Run: headless pygame with SDL's dummy video driver; simulated clock (each Clock.tick advances the game by its frame time, no real sleeping); random seed 0; keys injected as events and as key.get_pressed() state; mouse plan: one left click at the window centre at the start of phase 2, then a move to the lower-right quarter at the start of phase 3; restart key RETURN tapped at the start of phases 3 and 4.
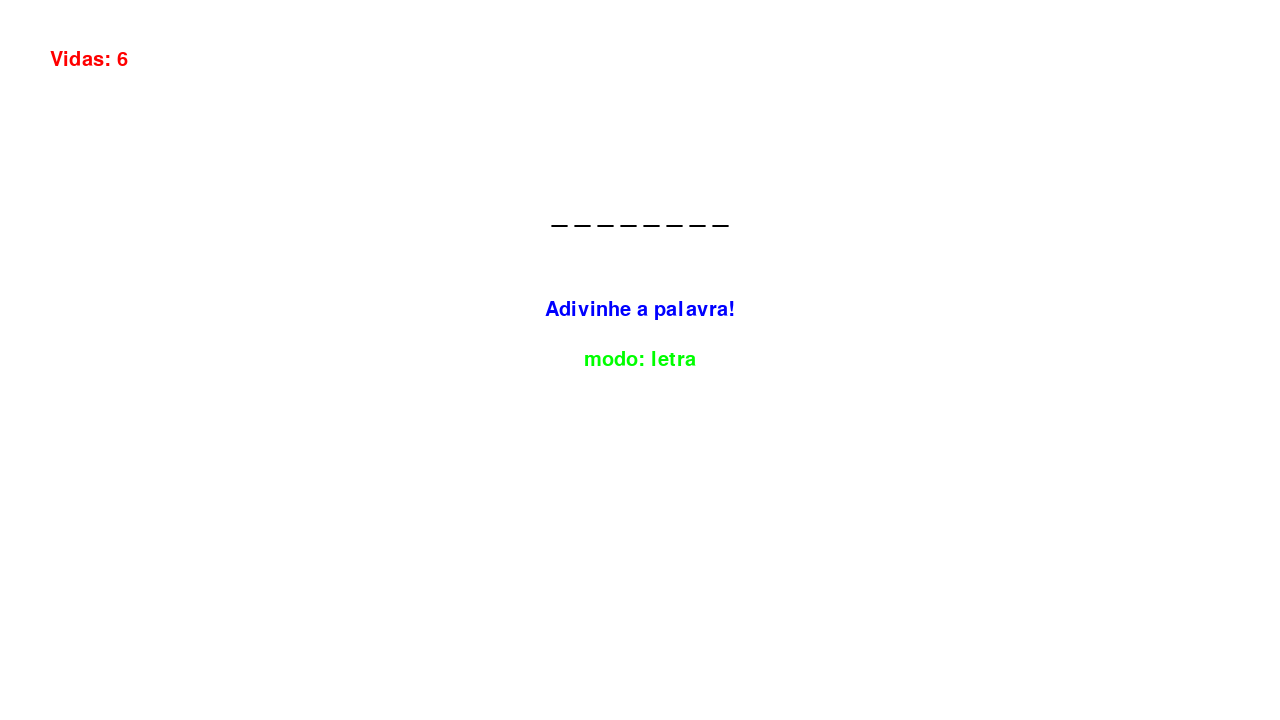
Frame 1 of 4 · flips 1–60 · no input
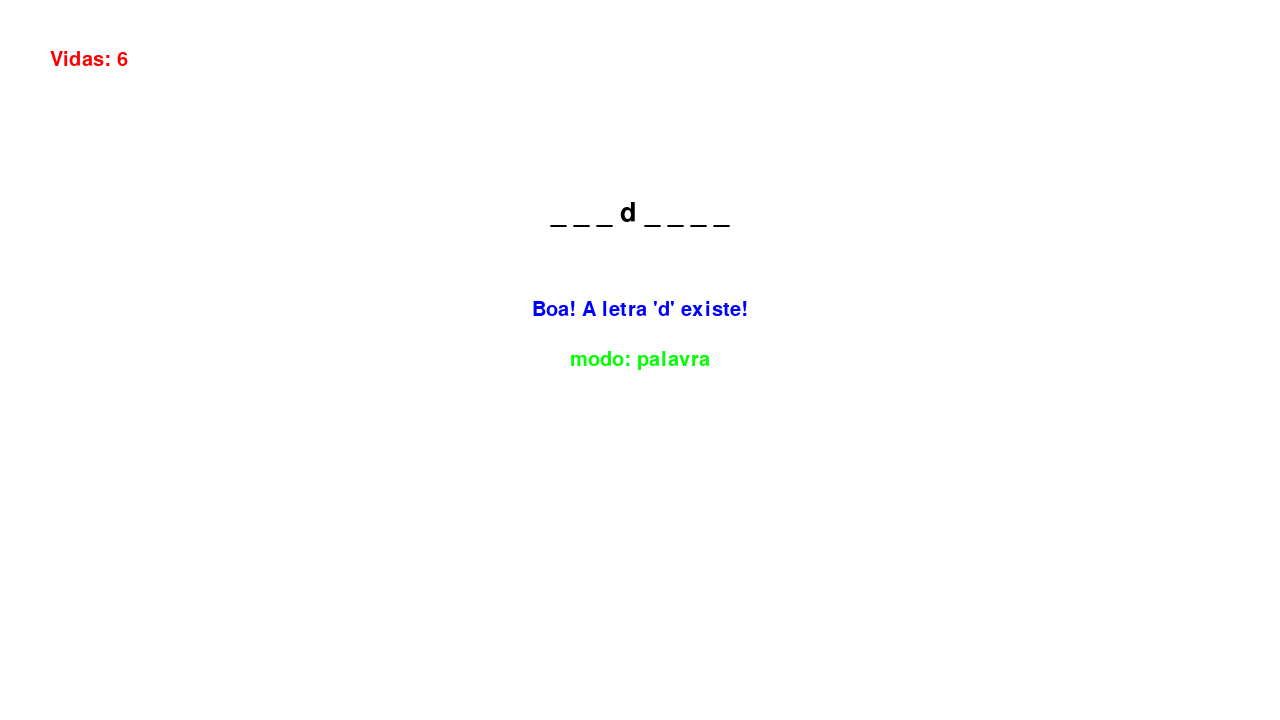
Frame 2 of 4 · flips 61–180 · clicked the window centre · tapped SPACE, RETURN · held RIGHT (→), D
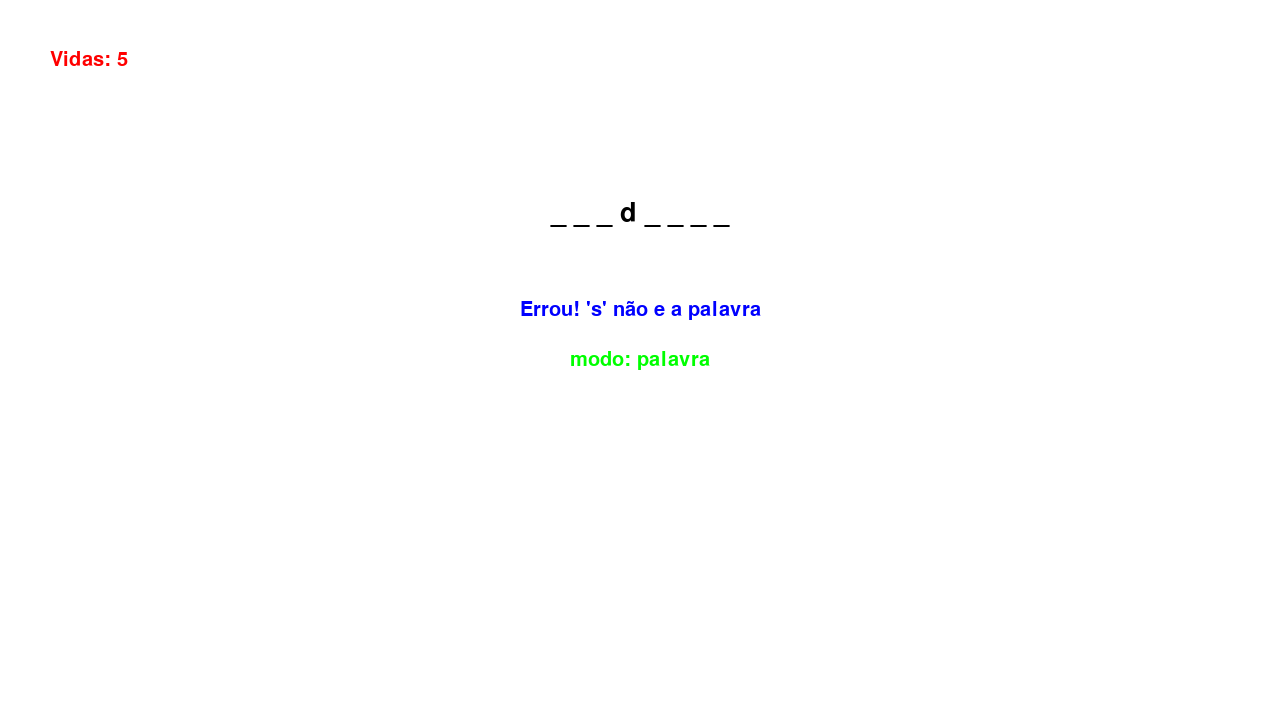
Frame 3 of 4 · flips 181–300 · moved the mouse to the lower-right quarter · tapped RETURN · held DOWN (↓), S
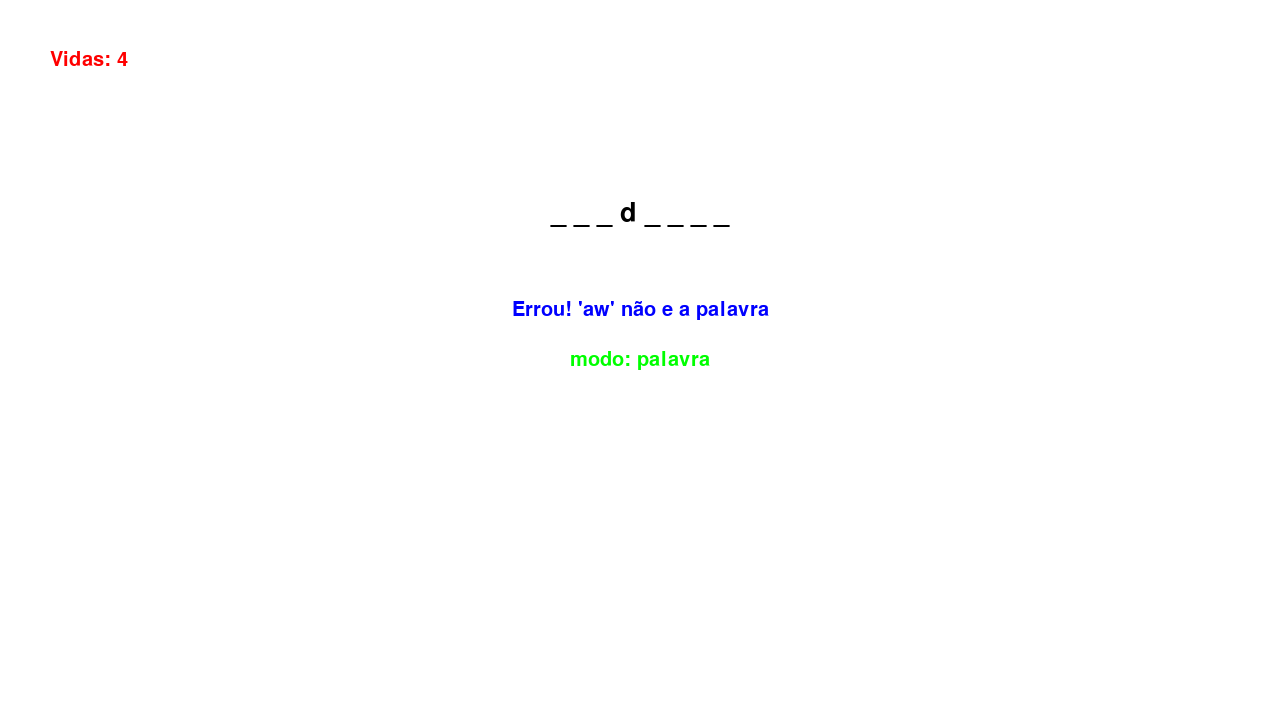
Frame 4 of 4 · flips 301–420 · tapped RETURN · held LEFT (←), A, UP (↑), W

The pygame program that drew these frames:

import random

import pygame

pygame.init()
screen = pygame.display.set_mode((1280, 720))
pygame.display.set_caption("Jogo da Forca")
fonte = pygame.font.SysFont("Arial", 40)
fonte_pequena = pygame.font.SysFont("Arial", 30)
clock = pygame.time.Clock()


esportes = [
    "Futebol",
    "Basquete",
    "Volei",
    "Nataçao",
    "Tenis",
    "Atletismo",
    "Boxe",
    "Ciclismo",
    "Skate",
    "Surf",
    "Ginastica",
    "Rugby",
    "Handebol",
    "Medalha",
    "Treinador",
    "Estadio",
    "Arbitro",
    "Campeonato",
    "Corrida",
    "Olimpiadas",
]

vidas = 6
tentativas = 0
palavra_aleatoria = esportes[random.randint(0, len(esportes))].lower()
forca = len(palavra_aleatoria) * ["_"]
letras_tentadas = []
modo = "letra"
mensagem = "Adivinhe a palavra!"
chute = []

running = True
game_over = False


while running:
    screen.fill("white")

    for event in pygame.event.get():
        if event.type == pygame.QUIT:
            running = False
        if event.type == pygame.MOUSEBUTTONDOWN:
            if modo == "letra":
                modo = "palavra"
            elif modo == "palavra":
                modo = "letra"
        if event.type == pygame.KEYDOWN and event.key == pygame.K_COMMA:
            vidas = 6
            tentativas = 0
            palavra_aleatoria = esportes[random.randint(0, len(esportes))].lower()
            forca = len(palavra_aleatoria) * ["_"]
            letras_tentadas = []
            modo = "letra"
            mensagem = "Adivinhe a palavra!"
            chute = []

        if event.type == pygame.KEYDOWN and not game_over and modo == "letra":
            letra = event.unicode.lower()

            if letra.isalpha() and len(letra) == 1 and letra not in letras_tentadas:
                letras_tentadas.append(letra)
                tentativas += 1

                if letra in palavra_aleatoria:
                    mensagem = f"Boa! A letra '{letra}' existe!"
                    for i, char in enumerate(palavra_aleatoria):
                        if char == letra:
                            forca[i] = letra
                else:
                    vidas -= 1
                    mensagem = f"Errou! '{letra}' não está na palavra"

                if "_" not in forca:
                    mensagem = f"Parabéns! Venceu em {tentativas} tentativas!"
                    game_over = True
                elif vidas <= 0:
                    mensagem = f"Que pena! A palavra era: {palavra_aleatoria}"
                    game_over = True
        elif event.type == pygame.KEYDOWN and not game_over and modo == "palavra":
            palpite = event.unicode.lower()
            if palpite.isalpha() and len(palpite) == 1:
                chute.append(palpite)

            if event.key == pygame.K_RETURN:
                if "".join(chute) == palavra_aleatoria:
                    for letra in chute:
                        letras_tentadas.append(letra)
                    tentativas += 1
                    mensagem = f"Parabéns! Venceu em {tentativas} tentativas! A palavra e '{palavra_aleatoria}'"
                    game_over = True
                else:
                    vidas -= 1
                    tentativas += 1
                    mensagem = f"Errou! '{''.join(chute)}' não e a palavra"
                    chute = []

            elif event.key == pygame.K_BACKSPACE:
                if len(chute) > 0:
                    chute.pop()

    palavra_display = " ".join(forca)
    texto_palavra = fonte.render(palavra_display, True, "black")
    texto_mensagem = fonte_pequena.render(mensagem, True, "blue")
    texto_modo = fonte_pequena.render(f"modo: {modo}", True, "green")
    chute_display = " ".join(chute)
    texto_chute = fonte.render(chute_display, True, "black")

    texto_vidas = fonte_pequena.render(f"Vidas: {vidas}", True, (255, 0, 0))

    screen.blit(
        texto_palavra, (screen.get_width() // 2 - texto_palavra.get_width() // 2, 200)
    )
    screen.blit(
        texto_mensagem, (screen.get_width() // 2 - texto_mensagem.get_width() // 2, 300)
    )
    screen.blit(
        texto_modo, (screen.get_width() // 2 - texto_modo.get_width() // 2, 350)
    )
    screen.blit(
        texto_chute,
        (screen.get_width() // 2 - texto_chute.get_width() + 100 // 2, 390),
    )
    screen.blit(texto_vidas, (50, 50))

    pygame.display.update()
